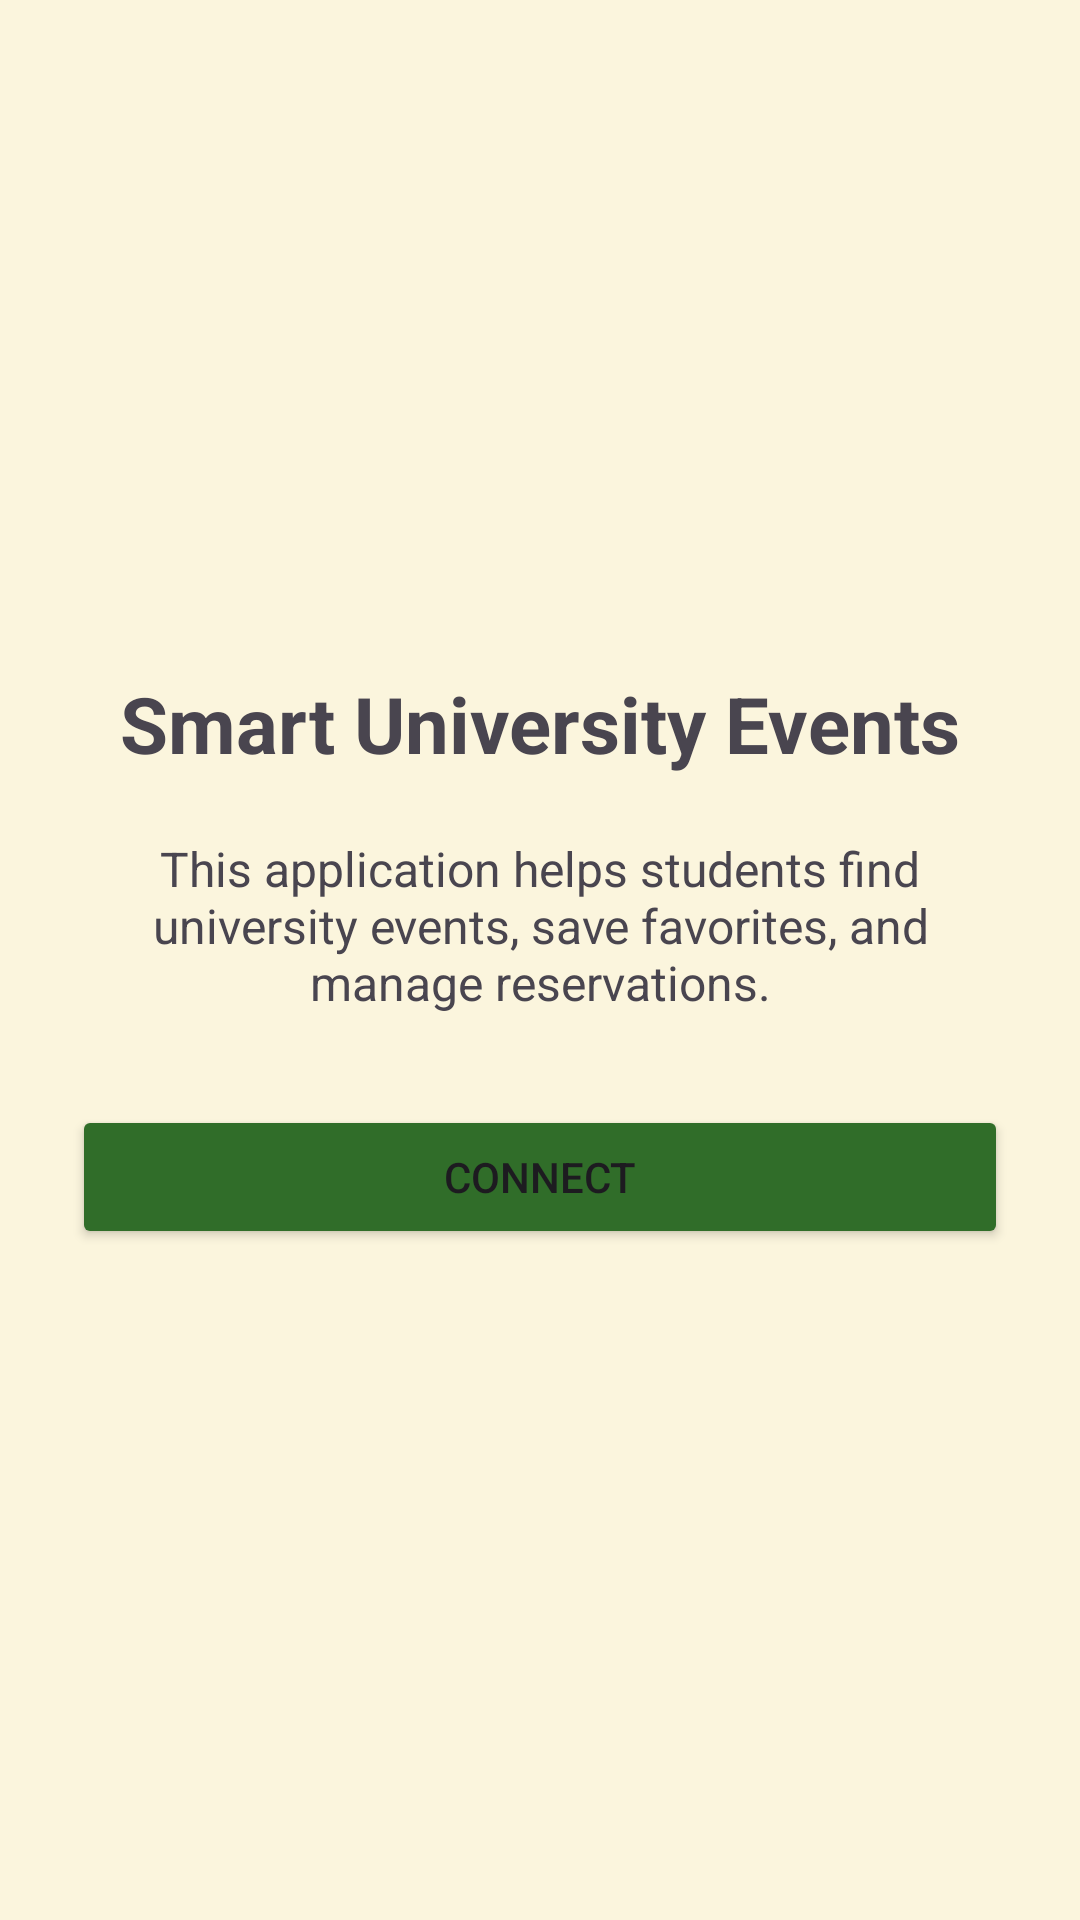

Produce the Android XML layout that renders to this screen, including the resource entries it uses.
<!-- AndroidManifest.xml: application theme Theme._1221240_CourseProject -->
<!-- res/layout/activity_intro.xml -->
<?xml version="1.0" encoding="utf-8"?>
<LinearLayout xmlns:android="http://schemas.android.com/apk/res/android"
    android:layout_width="match_parent"
    android:layout_height="match_parent"
    android:orientation="vertical"
    android:gravity="center"
    android:padding="24dp"
    android:background="@color/colorBackground">

    <TextView
        android:id="@+id/textViewTitle"
        android:layout_width="wrap_content"
        android:layout_height="wrap_content"
        android:text="Smart University Events"
        android:textSize="26sp"
        android:textStyle="bold" />

    <TextView
        android:id="@+id/textViewDescription"
        android:layout_width="match_parent"
        android:layout_height="wrap_content"
        android:text="This application helps students find university events, save favorites, and manage reservations."
        android:textSize="16sp"
        android:gravity="center"
        android:layout_marginTop="20dp" />

    <Button
        android:id="@+id/buttonConnect"
        android:layout_width="match_parent"
        android:layout_height="wrap_content"
        android:text="Connect"
        android:backgroundTint="@color/colorButton1"
        android:layout_marginTop="30dp" />

</LinearLayout>
<!-- resources referenced by this layout -->
<resources>
  <color name="colorBackground">#FBF5DD</color>
  <color name="colorButton1">#306D29</color>
  <style name="Theme._1221240_CourseProject" parent="Base.Theme._1221240_CourseProject" />
  <style name="Base.Theme._1221240_CourseProject" parent="Theme.Material3.DayNight.NoActionBar">
          <item name="colorPrimary">@color/colorPrimary</item>
          <item name="colorPrimaryDark">@color/colorPrimaryDark</item>
          <item name="colorAccent">@color/colorAccent</item>
          <item name="android:windowBackground">@color/colorBackground</item>
      </style>
  <color name="colorPrimary">#306D29</color>
  <color name="colorPrimaryDark">#0D530E</color>
  <color name="colorAccent">#E7E1B1</color>
</resources>
